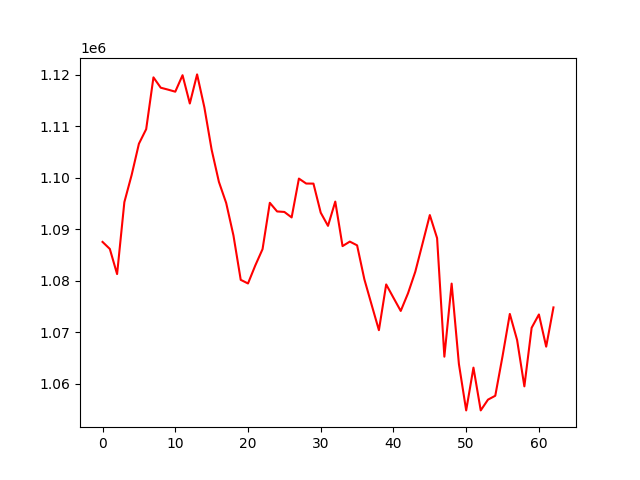

Source data for this figure (header and first rows):
, 0
0, 1087528
1, 1086168
2, 1081282
3, 1095258
4, 1100524
5, 1106594
6, 1109431
7, 1119489
8, 1117480
9, 1117109
10, 1116706
11, 1119906
12, 1114412
13, 1120064
14, 1113670
15, 1105435
16, 1099188
17, 1095087
18, 1088783
19, 1080165
20, 1079458
21, 1082951
22, 1086127
23, 1095126
24, 1093448
25, 1093350
26, 1092285
27, 1099829
28, 1098867
29, 1098853
30, 1093204
31, 1090648
32, 1095362
33, 1086718
34, 1087590
35, 1086867
36, 1080270
37, 1075307
38, 1070388
39, 1079270
40, 1076684
41, 1074123
42, 1077543
43, 1081728
44, 1087217
45, 1092743
46, 1088266
47, 1065238
48, 1079433
49, 1063809
50, 1054806
51, 1063110
52, 1054806
53, 1056897
54, 1057650
55, 1065337
56, 1073540
57, 1068486
58, 1059477
59, 1070853
... 3 more rows
